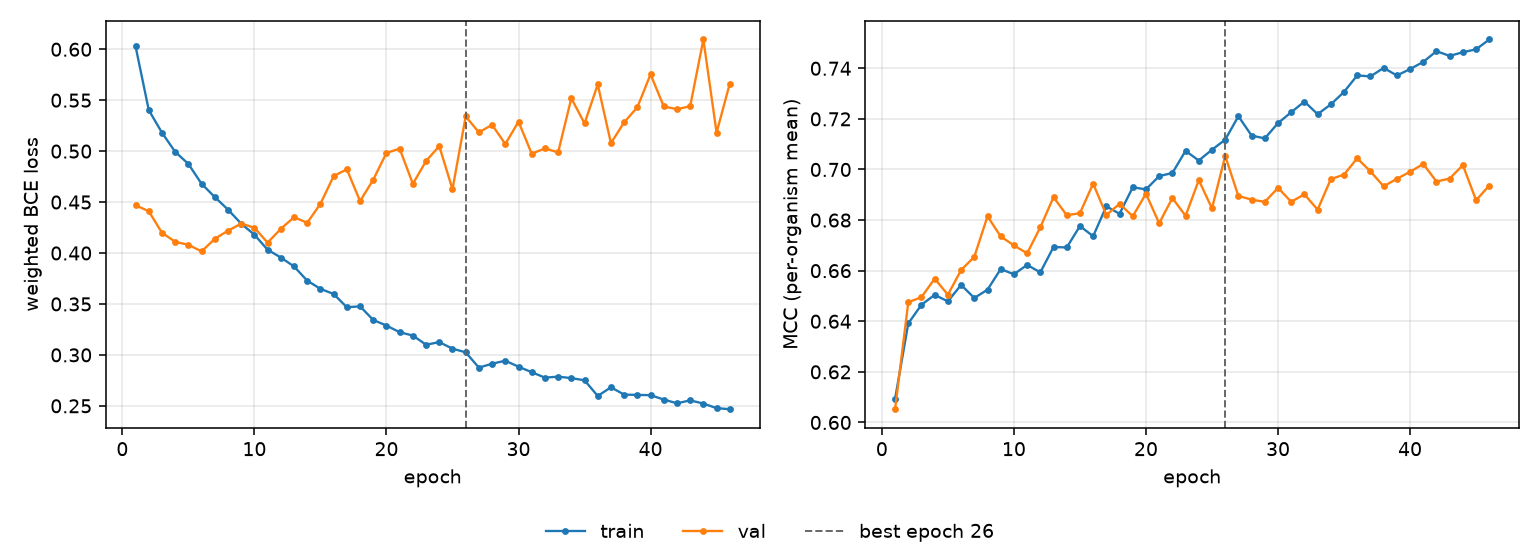

Values plotted in this chart, from the file beside it:
epoch, tr_loss, vl_loss, tr_mcc, vl_mcc, is_best
1, 0.6028, 0.4469, 0.6093, 0.6052, False
2, 0.5403, 0.441, 0.6391, 0.6475, False
3, 0.5181, 0.4199, 0.6465, 0.6495, False
4, 0.4993, 0.411, 0.6504, 0.6568, False
5, 0.4874, 0.4081, 0.6479, 0.6505, False
6, 0.4679, 0.4016, 0.6544, 0.6602, False
7, 0.4549, 0.4139, 0.6492, 0.6655, False
8, 0.4426, 0.4219, 0.6525, 0.6815, False
9, 0.4288, 0.4289, 0.6606, 0.6735, False
10, 0.4179, 0.4248, 0.6586, 0.67, False
11, 0.4032, 0.4102, 0.6623, 0.6668, False
12, 0.3956, 0.4237, 0.6593, 0.6772, False
13, 0.3868, 0.4351, 0.6694, 0.6891, False
14, 0.3728, 0.4297, 0.6692, 0.6819, False
15, 0.3648, 0.4483, 0.6776, 0.6827, False
16, 0.3598, 0.4755, 0.6736, 0.6944, False
17, 0.3467, 0.4822, 0.6855, 0.682, False
18, 0.3477, 0.4509, 0.6825, 0.6864, False
19, 0.3343, 0.472, 0.693, 0.6815, False
20, 0.3288, 0.4982, 0.6921, 0.6904, False
21, 0.3222, 0.5024, 0.6974, 0.6787, False
22, 0.319, 0.4679, 0.6986, 0.6887, False
23, 0.31, 0.4903, 0.7074, 0.6817, False
24, 0.3126, 0.5049, 0.7035, 0.6958, False
25, 0.3061, 0.4626, 0.7078, 0.6846, False
26, 0.3025, 0.534, 0.7118, 0.7053, True
27, 0.2875, 0.5185, 0.721, 0.6895, False
28, 0.2914, 0.5258, 0.7134, 0.6881, False
29, 0.2943, 0.507, 0.7123, 0.6872, False
30, 0.2884, 0.5289, 0.7183, 0.6927, False
31, 0.283, 0.4975, 0.7226, 0.6872, False
32, 0.2777, 0.5026, 0.7268, 0.6902, False
33, 0.2787, 0.4988, 0.7219, 0.6841, False
34, 0.2772, 0.5519, 0.7257, 0.6962, False
35, 0.2751, 0.5272, 0.7307, 0.698, False
36, 0.2597, 0.5654, 0.7372, 0.7044, False
37, 0.2682, 0.5078, 0.7368, 0.6992, False
38, 0.261, 0.5283, 0.7402, 0.6933, False
39, 0.2608, 0.5431, 0.7371, 0.6963, False
40, 0.2604, 0.5754, 0.7397, 0.6991, False
41, 0.2562, 0.5439, 0.7425, 0.7022, False
42, 0.2525, 0.5412, 0.7468, 0.6952, False
43, 0.2554, 0.5441, 0.7449, 0.6964, False
44, 0.2522, 0.6096, 0.7463, 0.7017, False
45, 0.2477, 0.5181, 0.7475, 0.6878, False
46, 0.2467, 0.5663, 0.7514, 0.6937, False
